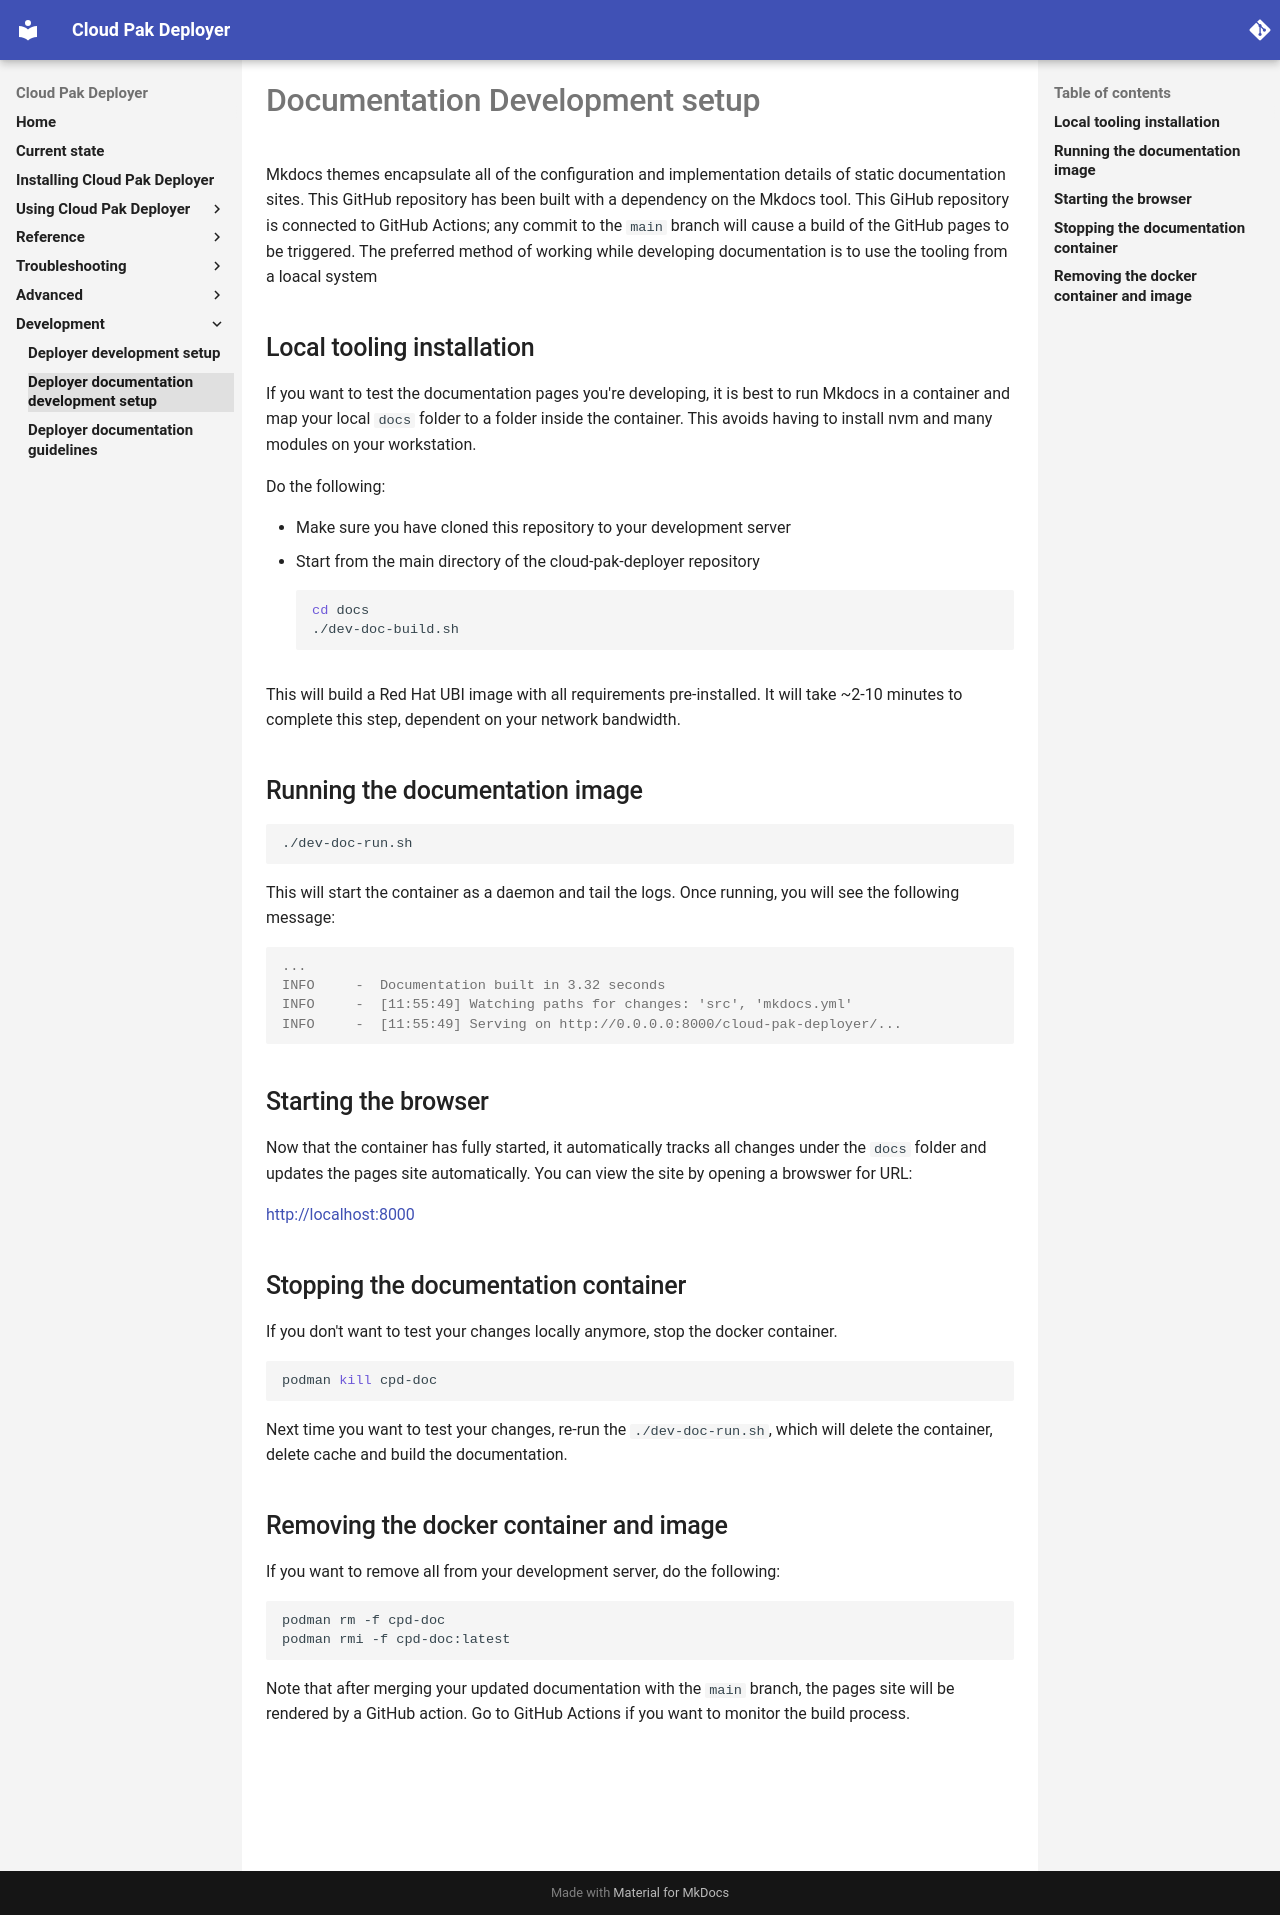

repository: IBM/cloud-pak-deployer · page: 80-development/doc-development-setup/index.html · generator: mkdocs

# Documentation Development setup

Mkdocs themes encapsulate all of the configuration and implementation details of static documentation sites. This GitHub repository has been built with a dependency on the Mkdocs tool. This GiHub repository is connected to GitHub Actions; any commit to the `main` branch will cause a build of the GitHub pages to be triggered. The preferred method of working while developing documentation is to use the tooling from a loacal system

## Local tooling installation
If you want to test the documentation pages you're developing, it is best to run Mkdocs in a container and map your local `docs` folder to a folder inside the container. This avoids having to install nvm and many modules on your workstation.

Do the following:

* Make sure you have cloned this repository to your development server
* Start from the main directory of the cloud-pak-deployer repository
``` { .bash .copy }
cd docs
./dev-doc-build.sh
```

This will build a Red Hat UBI image with all requirements pre-installed. It will take ~2-10 minutes to complete this step, dependent on your network bandwidth.

## Running the documentation image
``` { .bash .copy }
./dev-doc-run.sh
```

This will start the container as a daemon and tail the logs. Once running, you will see the following message:
```output
...
INFO     -  Documentation built in 3.32 seconds
INFO     -  [11:55:49] Watching paths for changes: 'src', 'mkdocs.yml'
INFO     -  [11:55:49] Serving on http://0.0.0.0:8000/cloud-pak-deployer/...
```

## Starting the browser
Now that the container has fully started, it automatically tracks all changes under the `docs` folder and updates the pages site automatically. You can view the site by opening a browswer for URL:

http://localhost:8000

## Stopping the documentation container
If you don't want to test your changes locally anymore, stop the docker container.
``` { .bash .copy }
podman kill cpd-doc
```

Next time you want to test your changes, re-run the `./dev-doc-run.sh`, which will delete the container, delete cache and build the documentation.

## Removing the docker container and image
If you want to remove all from your development server, do the following:
``` { .bash .copy }
podman rm -f cpd-doc
podman rmi -f cpd-doc:latest
```

Note that after merging your updated documentation with the `main` branch, the pages site will be rendered by a GitHub action. Go to GitHub Actions if you want to monitor the build process.
